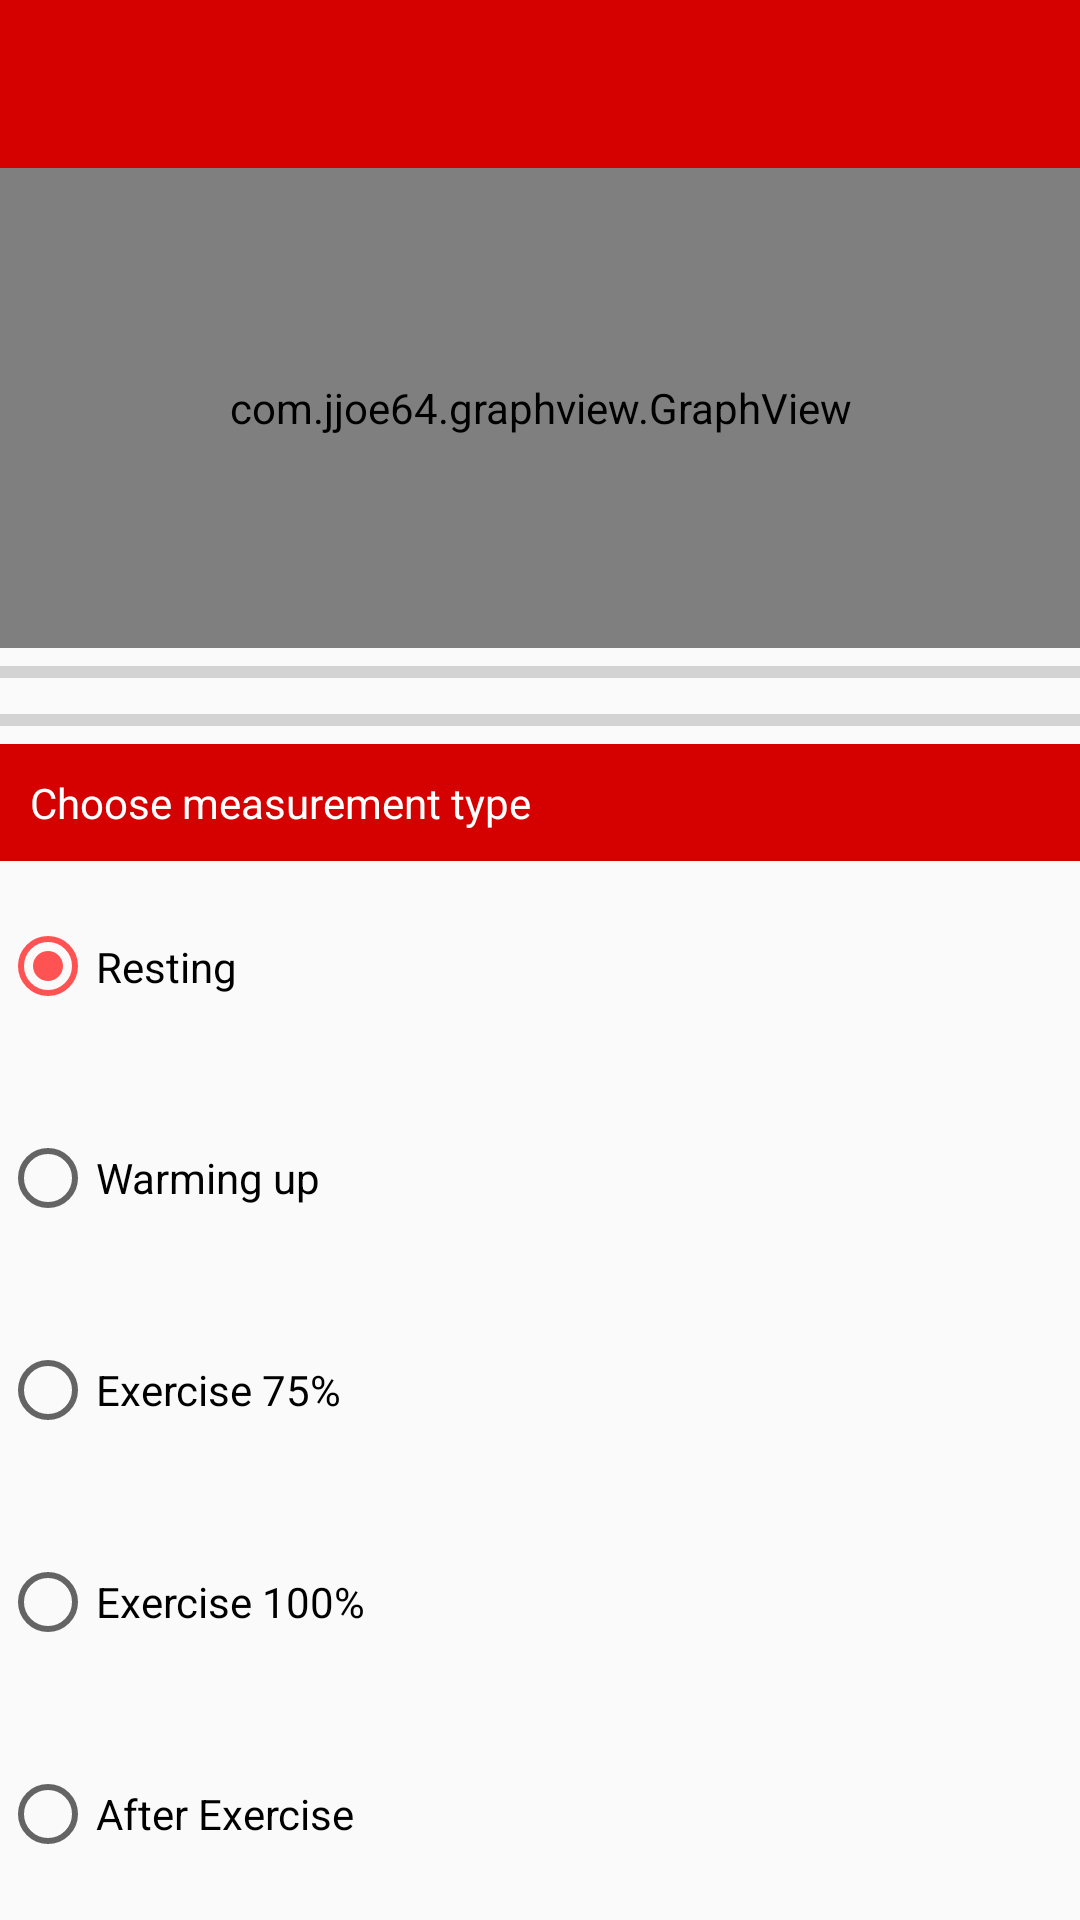

Write the Android layout XML for this screen, with the resource values it uses.
<!-- AndroidManifest.xml: application theme AppTheme.NoActionBar -->
<!-- res/layout/activity_measure.xml -->
<?xml version="1.0" encoding="utf-8"?>
<RelativeLayout xmlns:android="http://schemas.android.com/apk/res/android"
    xmlns:opencv="http://schemas.android.com/apk/res-auto"
    android:layout_width="match_parent"
    android:layout_height="match_parent" >

    <android.support.v7.widget.Toolbar
        android:theme="@style/ThemeOverlay.AppCompat.Dark.ActionBar"
        android:id="@+id/toolbarMeasure"
        android:layout_width="match_parent"
        android:layout_height="?attr/actionBarSize"
        android:title="@string/heartrate_measure"
        android:layout_alignParentTop="true"
        android:background="?attr/colorPrimary" />

    <com.jjoe64.graphview.GraphView
        android:layout_width="match_parent"
        android:layout_below="@+id/toolbarMeasure"
        android:id="@+id/graphBpm"
        android:layout_height="160dip" />

    <ProgressBar
        style="?android:attr/progressBarStyleHorizontal"
        android:layout_width="match_parent"
        android:layout_height="wrap_content"
        android:layout_below="@id/graphBpm"
        android:max="2550"
        android:id="@+id/progressBar2" />

    <org.opencv.android.JavaCameraView
        android:layout_width="wrap_content"
        android:layout_height="wrap_content"
        android:layout_below="@id/progressBar2"
        android:visibility="gone"
        android:id="@+id/image_manipulations_activity_surface_view"
        opencv:show_fps="true"
        opencv:camera_id="back"/>

    <ProgressBar
        style="?android:attr/progressBarStyleHorizontal"
        android:layout_width="match_parent"
        android:layout_height="wrap_content"
        android:layout_centerHorizontal="true"
        android:layout_below="@id/progressBar2"
        android:id="@+id/measureProgress" />

    <RadioGroup
        android:layout_width="match_parent"
        android:id="@+id/typesGroup"
        android:layout_height="wrap_content"
        android:layout_centerHorizontal="true"
        android:layout_below="@+id/measureProgress"
        android:layout_alignParentBottom="true" >

        <TextView
            android:id="@+id/radioGroupTitle"
            android:padding="10dp"
            android:background="@color/colorPrimary"
            android:textColor="@color/white"
            android:text="@string/choose_measurement_type"
            android:layout_width="match_parent"
            android:layout_height="wrap_content" />

        <RadioButton
            android:text="@string/resting"
            android:layout_width="wrap_content"
            android:layout_height="wrap_content"
            android:checked="true"
            android:id="@+id/radioButton"
            android:layout_weight="1" />

        <RadioButton
            android:text="@string/warming_up"
            android:layout_width="wrap_content"
            android:layout_height="wrap_content"
            android:id="@+id/radioButton2"
            android:layout_weight="1" />

        <RadioButton
            android:text="@string/exercise_75"
            android:layout_width="wrap_content"
            android:layout_height="wrap_content"
            android:id="@+id/radioButton3"
            android:layout_weight="1" />

        <RadioButton
            android:text="@string/exercise_100"
            android:layout_width="wrap_content"
            android:layout_height="wrap_content"
            android:id="@+id/radioButton4"
            android:layout_weight="1" />

        <RadioButton
            android:text="@string/after_exercise"
            android:layout_width="wrap_content"
            android:layout_height="wrap_content"
            android:id="@+id/radioButton5"
            android:layout_weight="1" />
    </RadioGroup>

</RelativeLayout>
<!-- resources referenced by this layout -->
<resources>
  <color name="colorPrimary">#d50000</color>
  <color name="white">#ffffff</color>
  <string name="after_exercise">After Exercise</string>
  <string name="choose_measurement_type">Choose measurement type</string>
  <string name="exercise_100">Exercise 100%</string>
  <string name="exercise_75">Exercise 75%</string>
  <string name="resting">Resting</string>
  <string name="warming_up">Warming up</string>
  <style name="AppTheme.NoActionBar">
          <item name="windowActionBar">false</item>
          <item name="windowNoTitle">true</item>
          <item name="android:navigationBarColor">@color/colorPrimary</item>
          <item name="android:statusBarColor">@color/colorPrimaryDark</item>
      </style>
  <color name="colorPrimaryDark">#b71c1c</color>
</resources>
